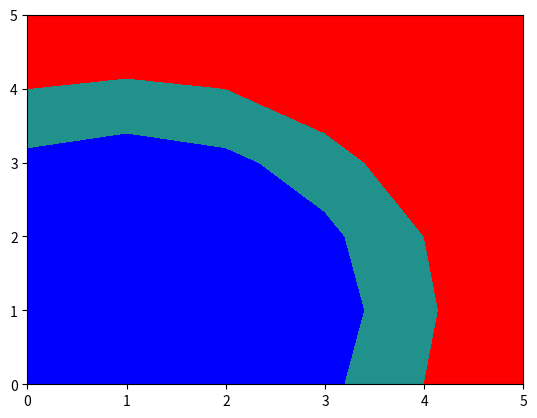

Write the Python code that produced this figure.
import matplotlib.pyplot as plt
import numpy as np


x = np.arange(-1, 5)
y = x.reshape(-1, 1)
y1 = np.arange(-1,5)
h = x**2 + y**2
print(x)
print(y)
print(h)

cs = plt.contourf(h,levels=[6,10],extend='both')
cs.cmap.set_over('red')
cs.cmap.set_under('blue')
cs.changed()

plt.show()